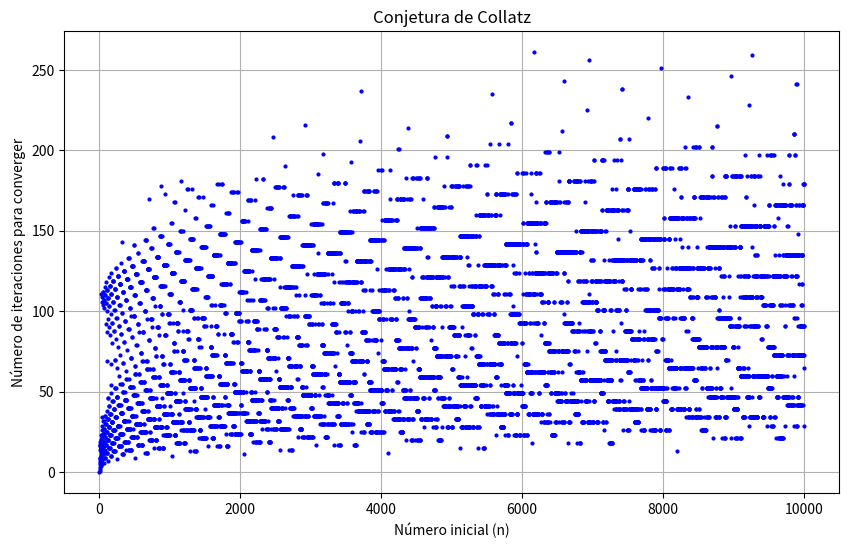

Write the Python code that produced this figure.
import matplotlib.pyplot as plt

def collatz(n): #Calcula la secuencia de Collatz para un número dado n
    sequence = [n]
    while n != 1:
        if n % 2 == 0:
            n = n // 2
        else:
            n = 3 * n + 1
        sequence.append(n)
    return sequence

# Calcula el número de iteraciones para los números entre 1 y 10000
convergences = []
for n in range(1, 10001):
    sequence = collatz(n)
    convergences.append(len(sequence) - 1)  # Restamos 1 para excluir el último elemento (que es 1)

# Gráfico del número de iteraciones en función del número inicial n
plt.figure(figsize=(10, 6))
plt.plot(range(1, 10001), convergences, marker='o', linestyle='None', color='b', markersize=2)
plt.title('Conjetura de Collatz')
plt.xlabel('Número inicial (n)')
plt.ylabel('Número de iteraciones para converger')
plt.grid(True)
plt.show()